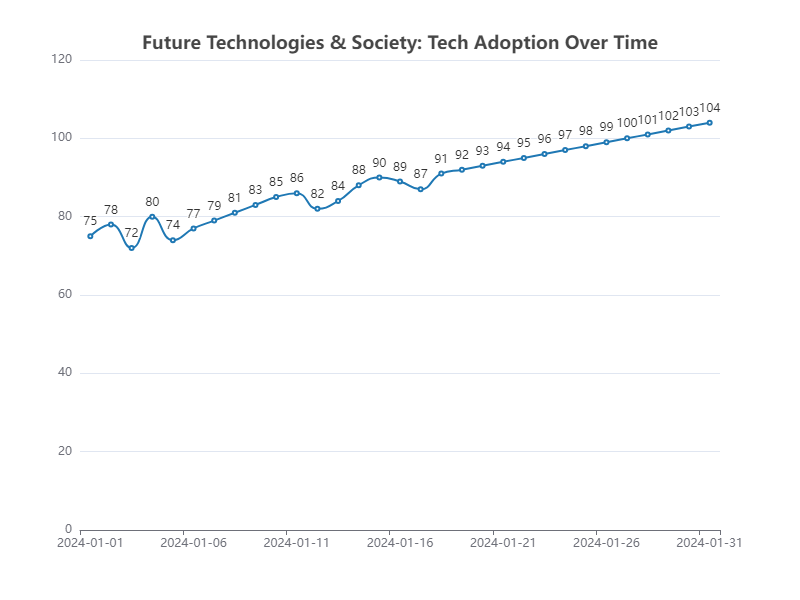

Source data for this figure (header and first rows):
Date, Value
2024-01-01, 75
2024-01-02, 78
2024-01-03, 72
2024-01-04, 80
2024-01-05, 74
2024-01-06, 77
2024-01-07, 79
2024-01-08, 81
2024-01-09, 83
2024-01-10, 85
2024-01-11, 86
2024-01-12, 82
2024-01-13, 84
2024-01-14, 88
2024-01-15, 90
2024-01-16, 89
2024-01-17, 87
2024-01-18, 91
2024-01-19, 92
2024-01-20, 93
2024-01-21, 94
2024-01-22, 95
2024-01-23, 96
2024-01-24, 97
2024-01-25, 98
2024-01-26, 99
2024-01-27, 100
2024-01-28, 101
2024-01-29, 102
2024-01-30, 103
2024-01-31, 104
